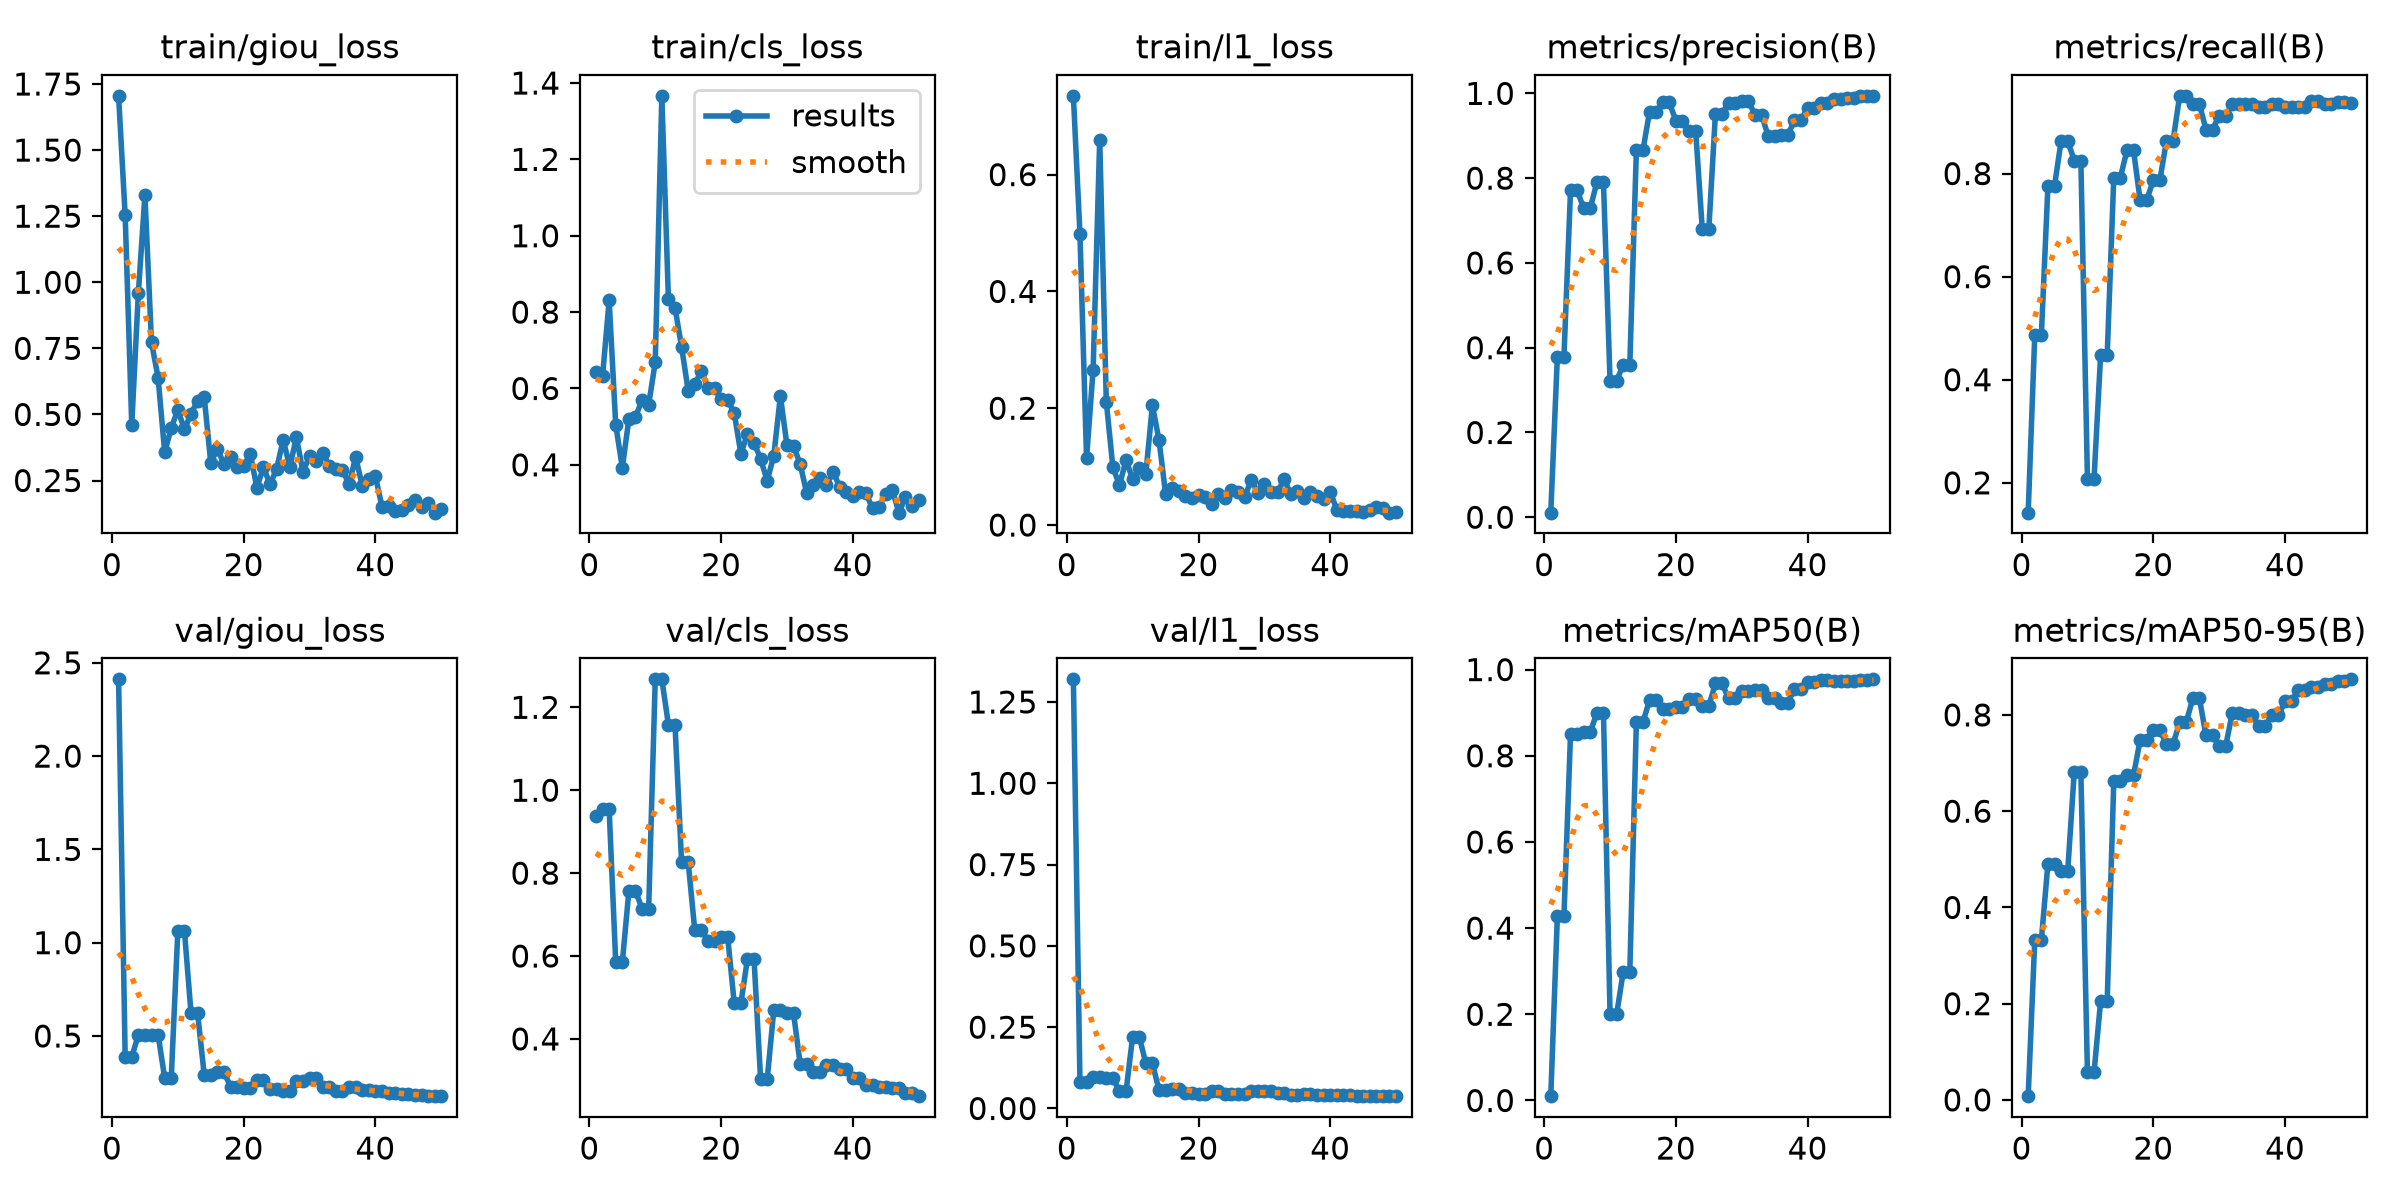

Data behind this chart, as committed beside it:
epoch, time, train/giou_loss, train/cls_loss, train/l1_loss, metrics/precision(B), metrics/recall(B), metrics/mAP50(B), metrics/mAP50-95(B), val/giou_loss, val/cls_loss, val/l1_loss, lr/pg0, lr/pg1, lr/pg2
1, 78.96, 1.705, 0.6442, 0.7349, 0.01085, 0.1421, 0.01004, 0.0078, 2.411, 0.9367, 1.32, 0.0003333, 0.0003333, 0.0003333
2, 136.3, 1.254, 0.6329, 0.4981, 0.3789, 0.4863, 0.4277, 0.3324, 0.3863, 0.954, 0.08066, 0.0009802, 0.0009802, 0.0009802
3, 189.9, 0.4612, 0.8306, 0.1144, 0.3789, 0.4863, 0.4277, 0.3324, 0.3863, 0.954, 0.08066, 0.001601, 0.001601, 0.001601
4, 247.6, 0.9583, 0.5046, 0.2662, 0.7716, 0.776, 0.8504, 0.4909, 0.5064, 0.5846, 0.09682, 0.001881, 0.001881, 0.001881
5, 304.2, 1.329, 0.3927, 0.6601, 0.7716, 0.776, 0.8504, 0.4909, 0.5064, 0.5846, 0.09682, 0.001842, 0.001842, 0.001842
6, 358.1, 0.7725, 0.5204, 0.2108, 0.7288, 0.8634, 0.8545, 0.4749, 0.5072, 0.7574, 0.09321, 0.001802, 0.001802, 0.001802
7, 413.3, 0.6388, 0.5263, 0.09852, 0.7288, 0.8634, 0.8545, 0.4749, 0.5072, 0.7574, 0.09321, 0.001762, 0.001762, 0.001762
8, 466.3, 0.3573, 0.5691, 0.06849, 0.7909, 0.8251, 0.8998, 0.682, 0.275, 0.714, 0.05288, 0.001723, 0.001723, 0.001723
9, 522.4, 0.4494, 0.5574, 0.1112, 0.7909, 0.8251, 0.8998, 0.682, 0.275, 0.714, 0.05288, 0.001683, 0.001683, 0.001683
10, 577.8, 0.5177, 0.6687, 0.07842, 0.3221, 0.2077, 0.1997, 0.05732, 1.064, 1.268, 0.2209, 0.001644, 0.001644, 0.001644
11, 629.6, 0.4436, 1.366, 0.09738, 0.3221, 0.2077, 0.1997, 0.05732, 1.064, 1.268, 0.2209, 0.001604, 0.001604, 0.001604
12, 685.8, 0.5027, 0.8336, 0.08755, 0.3598, 0.4481, 0.2987, 0.2053, 0.6216, 1.158, 0.1388, 0.001564, 0.001564, 0.001564
13, 738, 0.5522, 0.8114, 0.2051, 0.3598, 0.4481, 0.2987, 0.2053, 0.6216, 1.158, 0.1388, 0.001525, 0.001525, 0.001525
14, 789.7, 0.5666, 0.7088, 0.1457, 0.8662, 0.7923, 0.8783, 0.6624, 0.2933, 0.8268, 0.05708, 0.001485, 0.001485, 0.001485
15, 841.9, 0.3163, 0.5943, 0.05392, 0.8662, 0.7923, 0.8783, 0.6624, 0.2933, 0.8268, 0.05708, 0.001446, 0.001446, 0.001446
16, 893.4, 0.3693, 0.6111, 0.06343, 0.9567, 0.845, 0.9293, 0.6749, 0.3066, 0.6623, 0.059, 0.001406, 0.001406, 0.001406
17, 942.8, 0.313, 0.6461, 0.05839, 0.9567, 0.845, 0.9293, 0.6749, 0.3066, 0.6623, 0.059, 0.001366, 0.001366, 0.001366
18, 994.2, 0.3383, 0.6019, 0.04899, 0.9786, 0.7481, 0.9093, 0.7477, 0.2281, 0.637, 0.04688, 0.001327, 0.001327, 0.001327
19, 1045, 0.3016, 0.6012, 0.04674, 0.9786, 0.7481, 0.9093, 0.7477, 0.2281, 0.637, 0.04688, 0.001287, 0.001287, 0.001287
20, 1098, 0.3067, 0.5722, 0.05063, 0.9351, 0.7876, 0.9143, 0.7684, 0.2192, 0.6458, 0.0458, 0.001248, 0.001248, 0.001248
21, 1151, 0.3491, 0.5708, 0.04831, 0.9351, 0.7876, 0.9143, 0.7684, 0.2192, 0.6458, 0.0458, 0.001208, 0.001208, 0.001208
22, 1204, 0.2231, 0.5346, 0.03669, 0.9117, 0.8634, 0.931, 0.7393, 0.2619, 0.4856, 0.05294, 0.001168, 0.001168, 0.001168
23, 1257, 0.2998, 0.4296, 0.05288, 0.9117, 0.8634, 0.931, 0.7393, 0.2619, 0.4856, 0.05294, 0.001129, 0.001129, 0.001129
24, 1309, 0.2354, 0.4799, 0.04613, 0.6808, 0.9508, 0.9157, 0.7847, 0.2164, 0.5927, 0.04471, 0.001089, 0.001089, 0.001089
25, 1363, 0.2942, 0.4582, 0.05915, 0.6808, 0.9508, 0.9157, 0.7847, 0.2164, 0.5927, 0.04471, 0.00105, 0.00105, 0.00105
26, 1422, 0.4043, 0.4152, 0.05638, 0.9513, 0.9344, 0.9678, 0.8345, 0.2065, 0.3026, 0.04383, 0.00101, 0.00101, 0.00101
27, 1476, 0.3005, 0.3584, 0.04817, 0.9513, 0.9344, 0.9678, 0.8345, 0.2065, 0.3026, 0.04383, 0.0009704, 0.0009704, 0.0009704
28, 1531, 0.4135, 0.4239, 0.07659, 0.9777, 0.8852, 0.9332, 0.7573, 0.2604, 0.4694, 0.05282, 0.0009308, 0.0009308, 0.0009308
29, 1580, 0.2828, 0.5801, 0.05539, 0.9777, 0.8852, 0.9332, 0.7573, 0.2604, 0.4694, 0.05282, 0.0008912, 0.0008912, 0.0008912
30, 1635, 0.3425, 0.4512, 0.07072, 0.9817, 0.9126, 0.9505, 0.7357, 0.2765, 0.4618, 0.05437, 0.0008516, 0.0008516, 0.0008516
31, 1691, 0.3231, 0.4498, 0.05674, 0.9817, 0.9126, 0.9505, 0.7357, 0.2765, 0.4618, 0.05437, 0.000812, 0.000812, 0.000812
32, 1747, 0.3538, 0.4023, 0.05622, 0.95, 0.9344, 0.9535, 0.8045, 0.224, 0.3402, 0.04624, 0.0007724, 0.0007724, 0.0007724
33, 1797, 0.3047, 0.3258, 0.07836, 0.95, 0.9344, 0.9535, 0.8045, 0.224, 0.3402, 0.04624, 0.0007328, 0.0007328, 0.0007328
34, 1848, 0.2921, 0.3483, 0.05347, 0.9001, 0.9349, 0.9334, 0.8001, 0.2061, 0.3208, 0.04279, 0.0006932, 0.0006932, 0.0006932
35, 1899, 0.2884, 0.3651, 0.05894, 0.9001, 0.9349, 0.9334, 0.8001, 0.2061, 0.3208, 0.04279, 0.0006536, 0.0006536, 0.0006536
36, 1948, 0.237, 0.3469, 0.04584, 0.9012, 0.929, 0.9228, 0.7765, 0.2257, 0.3363, 0.04527, 0.000614, 0.000614, 0.000614
37, 2001, 0.3387, 0.3815, 0.05693, 0.9012, 0.929, 0.9228, 0.7765, 0.2257, 0.3363, 0.04527, 0.0005744, 0.0005744, 0.0005744
38, 2051, 0.2302, 0.3429, 0.05001, 0.9368, 0.9344, 0.9558, 0.7989, 0.2099, 0.3279, 0.04259, 0.0005348, 0.0005348, 0.0005348
39, 2102, 0.2544, 0.3279, 0.04416, 0.9368, 0.9344, 0.9558, 0.7989, 0.2099, 0.3279, 0.04259, 0.0004952, 0.0004952, 0.0004952
40, 2152, 0.2657, 0.3176, 0.05699, 0.9647, 0.929, 0.9706, 0.828, 0.2078, 0.306, 0.04192, 0.0004556, 0.0004556, 0.0004556
41, 2204, 0.1509, 0.3283, 0.02629, 0.9647, 0.929, 0.9706, 0.828, 0.2078, 0.306, 0.04192, 0.000416, 0.000416, 0.000416
42, 2258, 0.1527, 0.325, 0.02469, 0.977, 0.9294, 0.9752, 0.8516, 0.1946, 0.288, 0.04019, 0.0003764, 0.0003764, 0.0003764
43, 2310, 0.1363, 0.2859, 0.02483, 0.977, 0.9294, 0.9752, 0.8516, 0.1946, 0.288, 0.04019, 0.0003368, 0.0003368, 0.0003368
44, 2362, 0.1389, 0.29, 0.02448, 0.9879, 0.9399, 0.9726, 0.8576, 0.1872, 0.284, 0.03952, 0.0002972, 0.0002972, 0.0002972
45, 2419, 0.1568, 0.3241, 0.02151, 0.9879, 0.9399, 0.9726, 0.8576, 0.1872, 0.284, 0.03952, 0.0002576, 0.0002576, 0.0002576
46, 2480, 0.1747, 0.3344, 0.02628, 0.9893, 0.9344, 0.9734, 0.8647, 0.1832, 0.2817, 0.03919, 0.000218, 0.000218, 0.000218
47, 2537, 0.1515, 0.2747, 0.03029, 0.9893, 0.9344, 0.9734, 0.8647, 0.1832, 0.2817, 0.03919, 0.0001784, 0.0001784, 0.0001784
48, 2594, 0.1648, 0.3153, 0.02849, 0.9942, 0.9386, 0.9758, 0.8714, 0.1797, 0.2695, 0.03833, 0.0001388, 0.0001388, 0.0001388
49, 2649, 0.1284, 0.2915, 0.02118, 0.9942, 0.9386, 0.9758, 0.8714, 0.1797, 0.2695, 0.03833, 9.92e-05, 9.92e-05, 9.92e-05
50, 2699, 0.1411, 0.3089, 0.0224, 0.9942, 0.9375, 0.9774, 0.874, 0.1775, 0.2619, 0.03785, 5.96e-05, 5.96e-05, 5.96e-05
